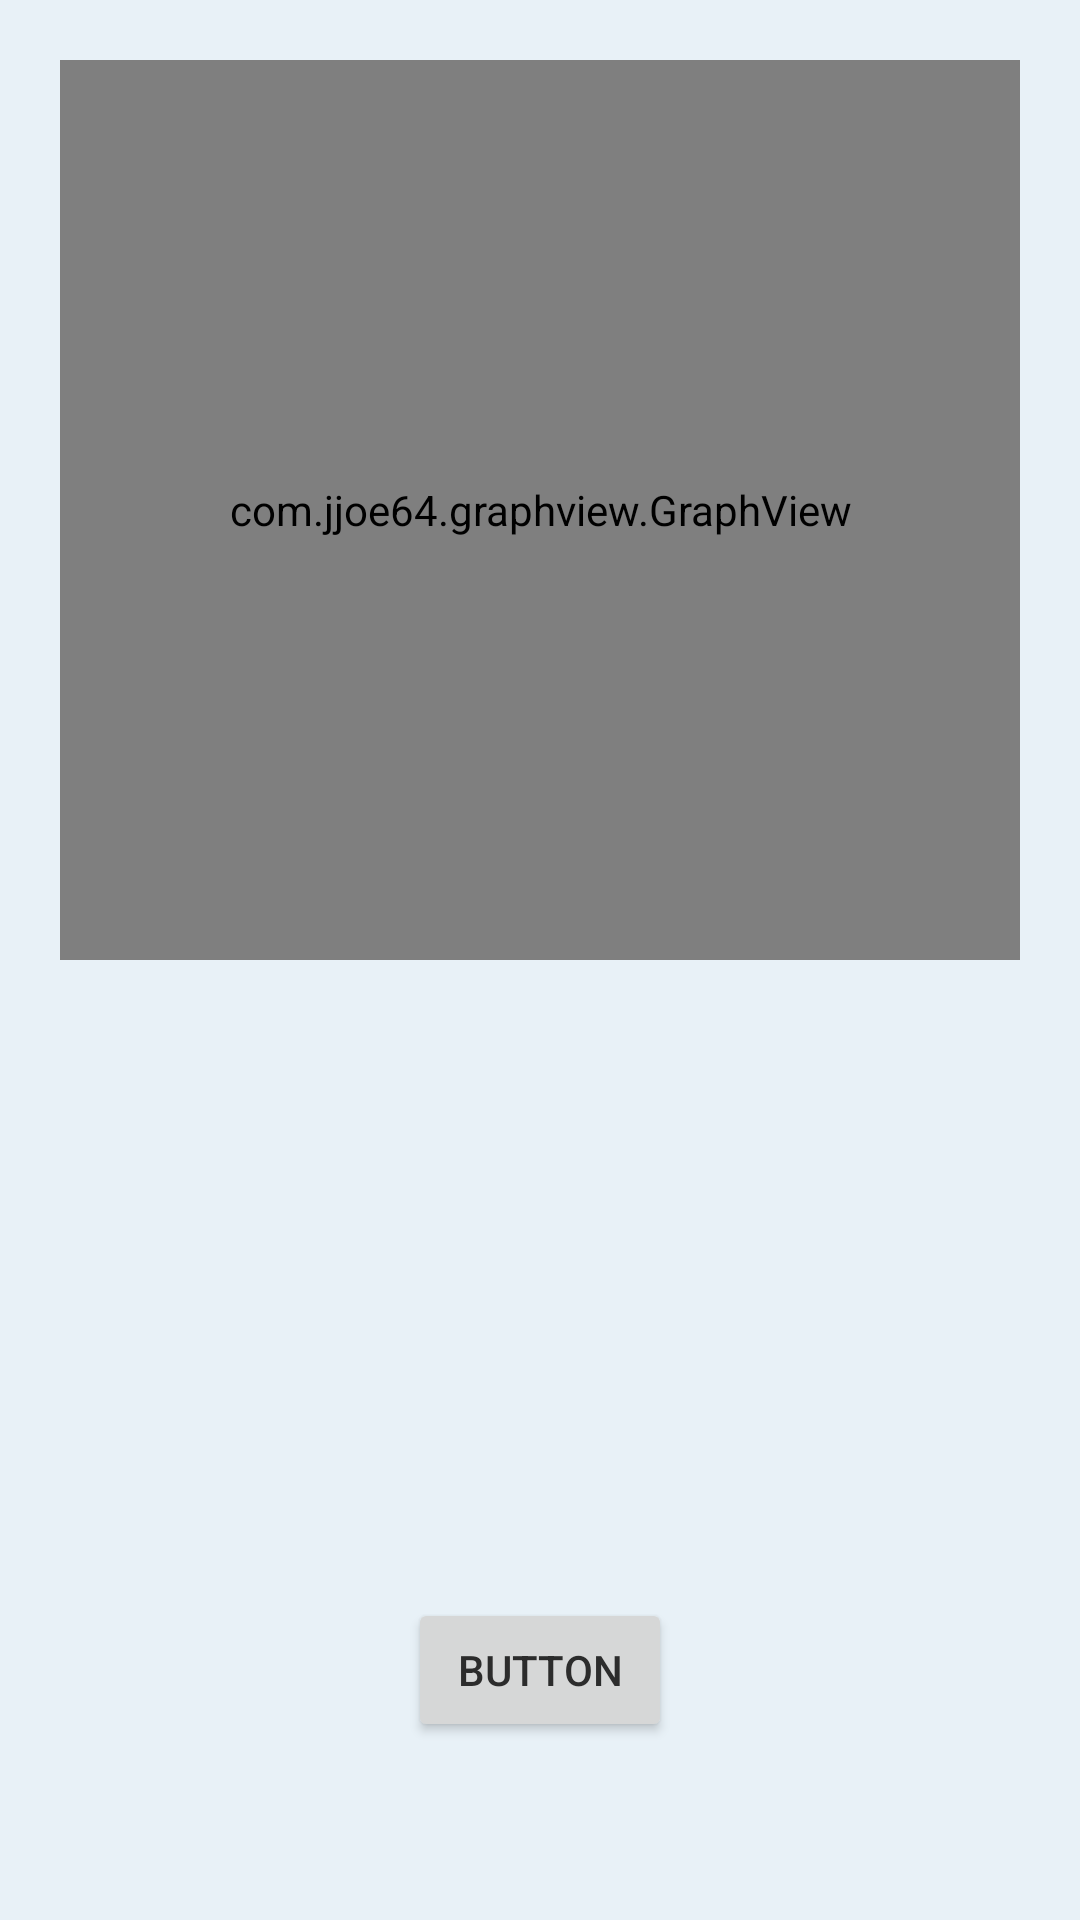

Write the Android layout XML for this screen, with the resource values it uses.
<!-- AndroidManifest.xml: application theme Theme.TsekkaaArvosi -->
<!-- res/layout/activity_graph_test.xml -->
<?xml version="1.0" encoding="utf-8"?>
<androidx.constraintlayout.widget.ConstraintLayout xmlns:android="http://schemas.android.com/apk/res/android"
    xmlns:app="http://schemas.android.com/apk/res-auto"
    xmlns:tools="http://schemas.android.com/tools"
    android:layout_width="match_parent"
    android:layout_height="match_parent"
    tools:context=".GraphTest">

    <com.jjoe64.graphview.GraphView
        android:id="@+id/graph"
        android:layout_width="match_parent"
        android:layout_height="300dip"
        android:layout_marginStart="20dp"
        android:layout_marginTop="20dp"
        android:layout_marginEnd="20dp"
        android:layout_marginBottom="20dp"
        app:layout_constraintBottom_toTopOf="@+id/btn"
        app:layout_constraintEnd_toEndOf="parent"
        app:layout_constraintStart_toStartOf="parent"
        app:layout_constraintTop_toTopOf="parent"
        app:layout_constraintVertical_bias="0" />

    <Button
        android:id="@+id/btn"
        android:layout_width="wrap_content"
        android:layout_height="wrap_content"
        android:text="Button"
        app:layout_constraintBottom_toBottomOf="parent"
        app:layout_constraintEnd_toEndOf="parent"
        app:layout_constraintStart_toStartOf="parent"
        app:layout_constraintTop_toTopOf="parent"
        app:layout_constraintVertical_bias="0.90" />

</androidx.constraintlayout.widget.ConstraintLayout>
<!-- resources referenced by this layout -->
<resources>
  <style name="Theme.TsekkaaArvosi" parent="Theme.MaterialComponents.DayNight.DarkActionBar">
          <item name="android:windowBackground">@color/tausta_light</item>
          <item name="android:textColor">@color/teksti_light</item>
          
          <item name="colorPrimary">@color/buttonien_tausta_light</item>
          <item name="colorPrimaryVariant">@color/purple_700</item>
          <item name="colorOnPrimary">@color/buttonien_teksti_light</item>
          
          <item name="colorSecondary">@color/switchien_tausta_light</item> 
          <item name="colorSecondaryVariant">@color/switchien_tausta_light</item>
          <item name="colorOnSecondary">@color/switchien_teksti_light</item>
          
          <item name="android:statusBarColor">@color/ylapalkki_light</item>
          
      </style>
  <color name="tausta_light">#e8f1f7</color>
  <color name="teksti_light">#2c2c2c</color>
  <color name="buttonien_tausta_light">#28d48d</color>
  <color name="purple_700">#FF3700B3</color>
  <color name="buttonien_teksti_light">#ffffff</color>
  <color name="switchien_tausta_light">#7c7c7c</color>
  <color name="switchien_teksti_light">#000000</color>
  <color name="ylapalkki_light">#000000</color>
</resources>
